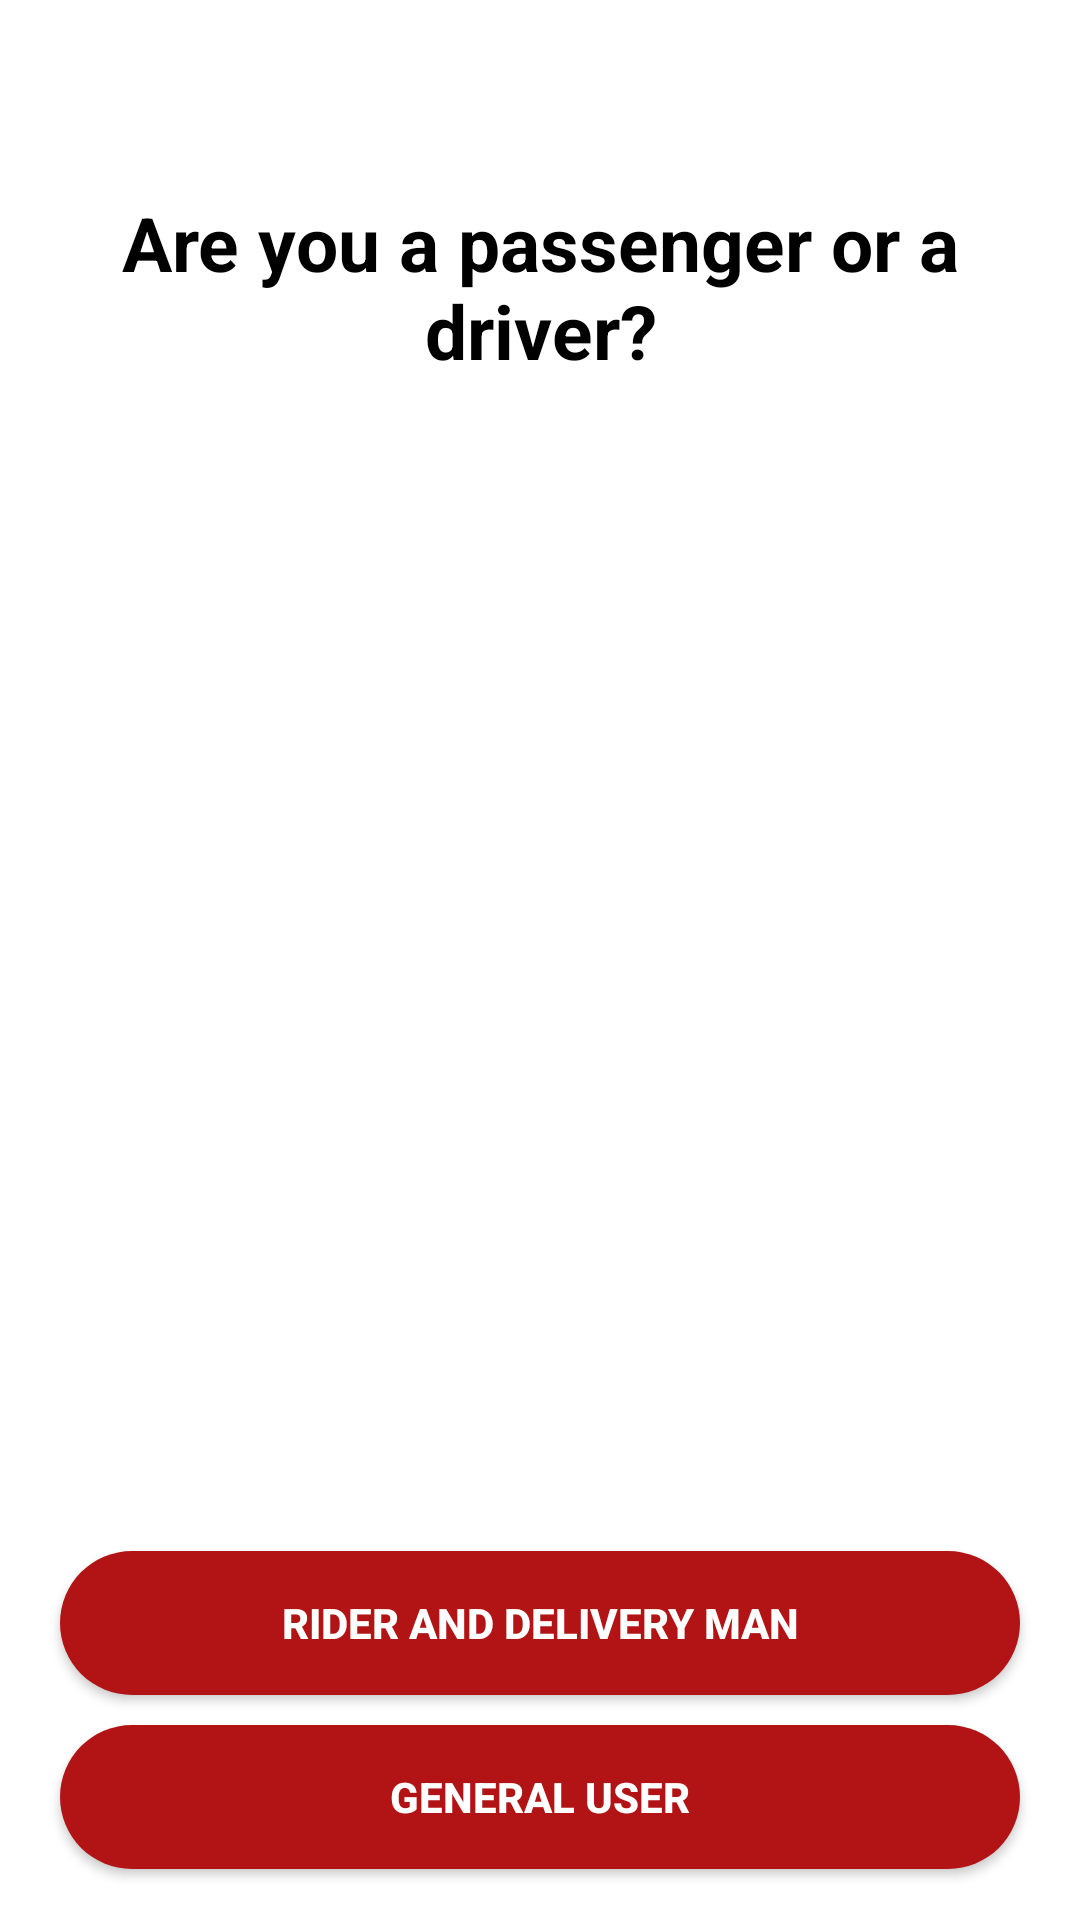

Produce the Android XML layout that renders to this screen, including the resource entries it uses.
<!-- AndroidManifest.xml: application theme Theme.KothayJabenCD -->
<!-- res/layout/activity_user_or_rider.xml -->
<?xml version="1.0" encoding="utf-8"?>
<layout xmlns:android="http://schemas.android.com/apk/res/android"
    xmlns:app="http://schemas.android.com/apk/res-auto"
    xmlns:tools="http://schemas.android.com/tools">

    <LinearLayout
        android:layout_width="match_parent"
        android:layout_height="match_parent"
        android:orientation="vertical"
        tools:context=".UserOrRiderActivity">

        <androidx.appcompat.widget.Toolbar
            android:id="@+id/custom_toolbar"
            android:layout_width="match_parent"
            android:layout_height="wrap_content"
            app:title=" "
            />


        <TextView
            android:layout_width="match_parent"
            android:layout_height="wrap_content"
            android:text="Are you a passenger or a driver?"
            android:textSize="25sp"
            android:textStyle="bold"
            android:textColor="@color/black"
            android:gravity="center"
            />

        <ImageView
            android:layout_width="match_parent"
            android:layout_height="350dp"
            android:src="@drawable/driver_passenger_img"
            android:layout_marginVertical="20dp"
            />


        <Button
            android:id="@+id/driverReg"
            android:layout_width="match_parent"
            android:layout_height="wrap_content"
            android:layout_marginHorizontal="20dp"
            android:background="@drawable/button_shape"
            android:text="@string/rider_and_delivery_man"
            app:backgroundTint="@color/red_dark"
            android:textColor="@color/white"
            android:textStyle="bold"
            />


        <Button
            android:id="@+id/userReg"
            android:layout_width="match_parent"
            android:layout_height="wrap_content"
            android:layout_marginHorizontal="20dp"
            android:layout_marginTop="10dp"
            android:background="@drawable/button_shape"
            android:text="@string/general_user"
            app:backgroundTint="@color/red_dark"
            android:textColor="@color/white"
            android:textStyle="bold"
            />


    </LinearLayout>

</layout>
<!-- resources referenced by this layout -->
<resources>
  <color name="black">#FF000000</color>
  <color name="red_dark">#B21415</color>
  <color name="white">#FFFFFFFF</color>
  <!-- drawable button_shape (drawable) -->
  <?xml version="1.0" encoding="utf-8"?>
  <shape xmlns:android="http://schemas.android.com/apk/res/android"
      android:shape="rectangle"
      >
  
      <corners android:radius="30dp"
          />
      <solid android:color="@color/red"
          />
  </shape>
  <string name="general_user">General user</string>
  <string name="rider_and_delivery_man">Rider and Delivery man</string>
  <style name="Theme.KothayJabenCD" parent="Base.Theme.KothayJabenCD" />
  <color name="red">#c0392b</color>
  <style name="Base.Theme.KothayJabenCD" parent="Theme.Material3.DayNight.NoActionBar">
          
          <item name="colorPrimary">@color/red</item>
          <item name="colorPrimaryVariant">@color/red</item>
          <item name="colorOnPrimary">@color/white</item>
          
          <item name="colorSecondary">@color/color_1</item>
          <item name="colorSecondaryVariant">@color/green_dark</item>
          <item name="colorOnSecondary">@color/black</item>
          
          <item name="android:statusBarColor">@color/red</item>
          
          
          <item name="android:windowBackground">@color/white</item>
      </style>
  <color name="color_1">#054256</color>
  <color name="green_dark">#05560C</color>
</resources>
